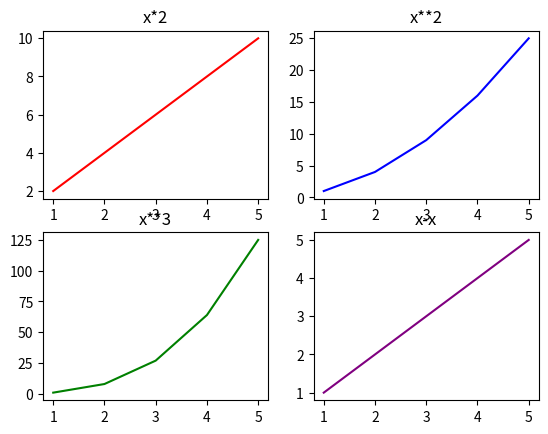

The matplotlib source for this figure:
import matplotlib.pyplot as plt
import numpy as np
#Figure = the entire canvas
#Ax = A single plot(Subplot)
x = np.array([1,2,3,4,5])
figure, axes = plt.subplots(2,2)
#This essentially returns a subplots of rows and cols mentioned
#The return type is Figure,Axes
axes[0,0].plot(x,x*2,color='red')
axes[0,0].set_title("x*2")
print("\n")
axes[0,1].plot(x,x**2,color='blue')
axes[0,1].set_title("x**2")
print("\n")
axes[1,0].plot(x,x**3,color="green")
axes[1,0].set_title("x**3")
print("\n")
axes[1,1].plot(x,x,color='purple')
axes[1,1].set_title("x-x")

plt.show()
